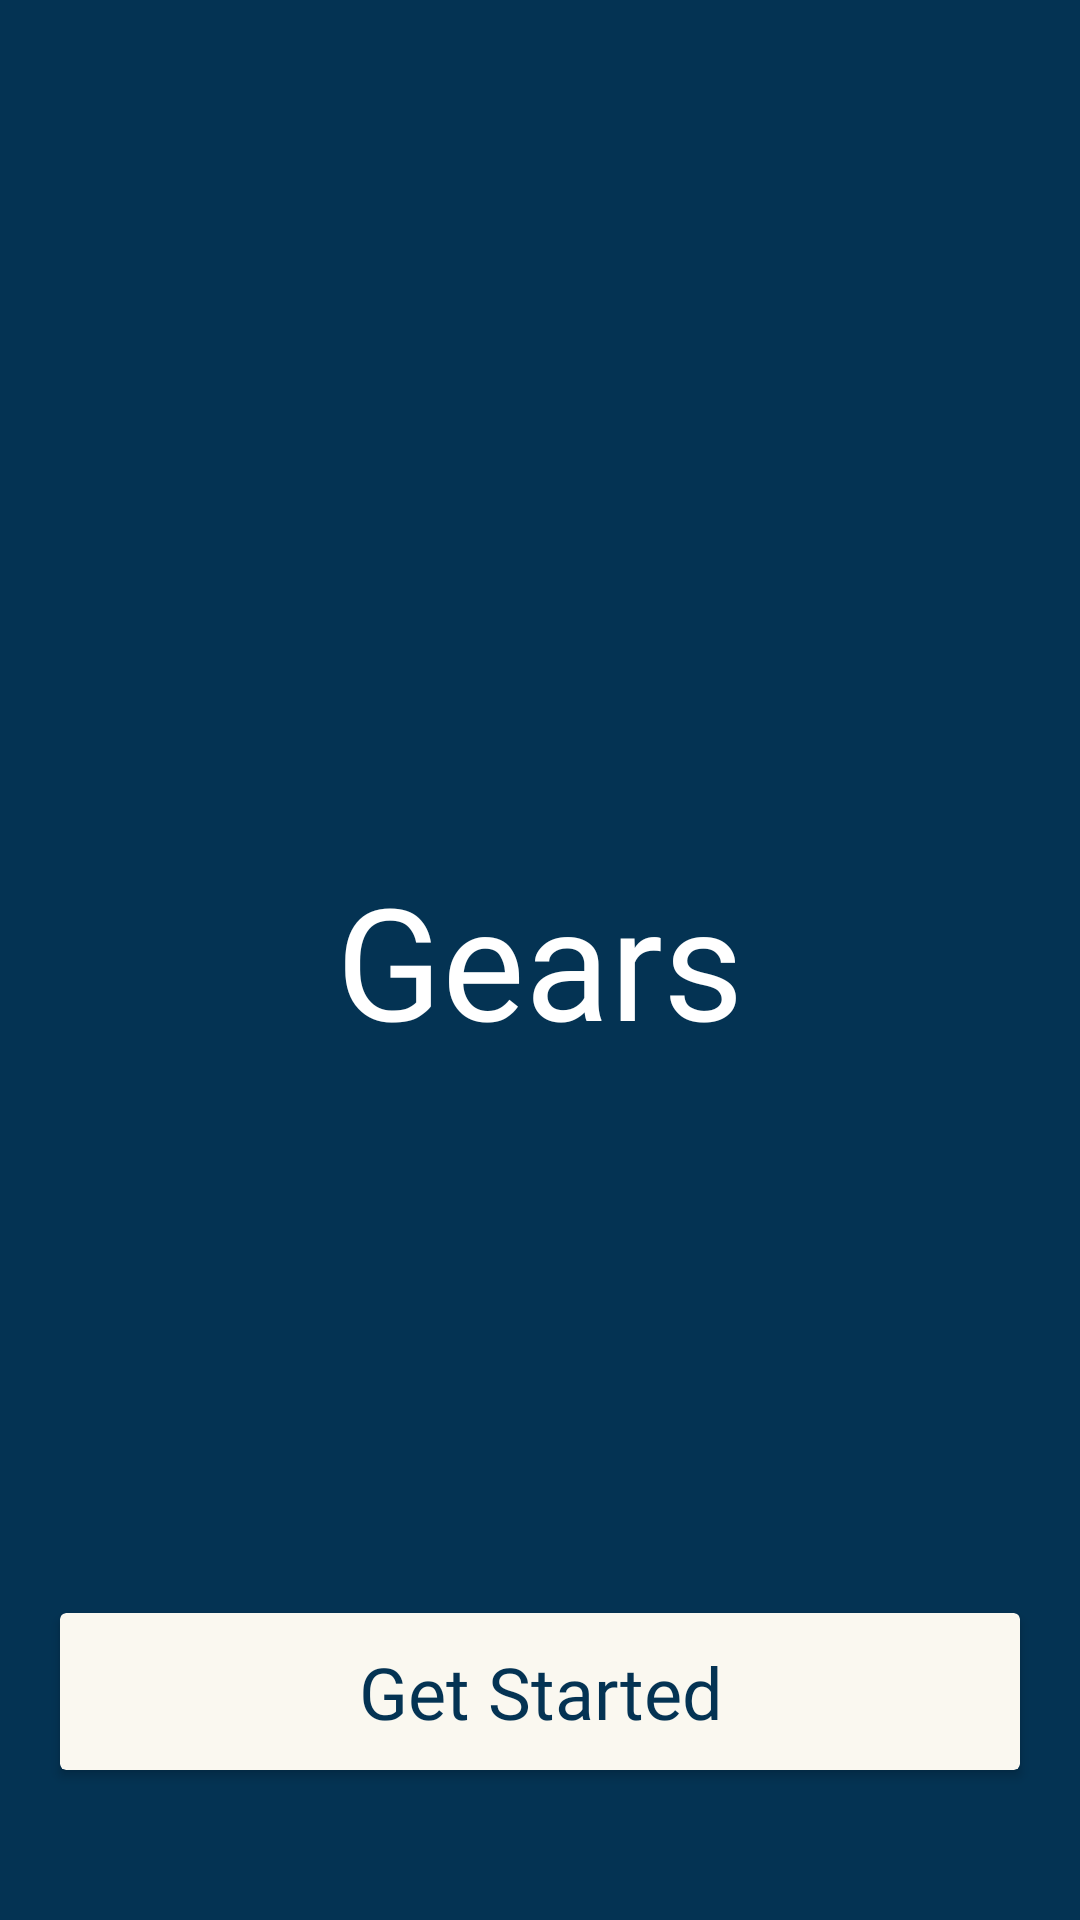

Here is an Android app screen rendered from its layout file. Give the layout XML and the strings, colors and styles it references.
<!-- AndroidManifest.xml: application theme AppTheme -->
<!-- res/layout/fragment_get_started.xml -->
<?xml version="1.0" encoding="utf-8"?>
<layout xmlns:app="http://schemas.android.com/apk/res-auto">

    <RelativeLayout
        xmlns:android="http://schemas.android.com/apk/res/android"
        xmlns:tools="http://schemas.android.com/tools"
        android:layout_width="match_parent"
        android:layout_height="match_parent"
        tools:context=".Fragment.GetStartedFragment"
        android:background="#043353">


        <TextView
            android:layout_width="wrap_content"
            android:layout_height="wrap_content"
            android:layout_centerInParent="true"
            android:textColor="#ffffff"
            android:text="@string/app_name"
            android:textSize="52sp"
            android:fontFamily="@font/poppins_bold"/>

        <androidx.cardview.widget.CardView
            android:layout_width="match_parent"
            android:layout_height="wrap_content"
            android:layout_alignParentBottom="true"
            android:layout_marginStart="20dp"
            android:layout_marginEnd="20dp"
            android:layout_marginBottom="50dp"
            android:id="@+id/getStarted"
            app:cardBackgroundColor="#FAF8F0">

            <TextView
                android:layout_width="match_parent"
                android:layout_height="wrap_content"
                android:gravity="center"
                android:padding="10dp"
                android:textSize="24sp"
                android:textColor="#043353"
                android:fontFamily="@font/poppins_medium"
                android:text="@string/get_started"/>

        </androidx.cardview.widget.CardView>

    </RelativeLayout>

</layout>
<!-- resources referenced by this layout -->
<resources>
  <string name="app_name">Gears</string>
  <string name="get_started">Get Started</string>
  <style name="AppTheme" parent="Theme.AppCompat.Light.DarkActionBar">
          
          <item name="colorPrimary">@color/colorPrimary</item>
          <item name="colorPrimaryDark">@color/colorPrimaryDark</item>
          <item name="colorAccent">@color/colorAccent</item>
      </style>
  <color name="colorPrimary">#043353</color>
  <color name="colorPrimaryDark">#043353</color>
  <color name="colorAccent">#D81B60</color>
</resources>
